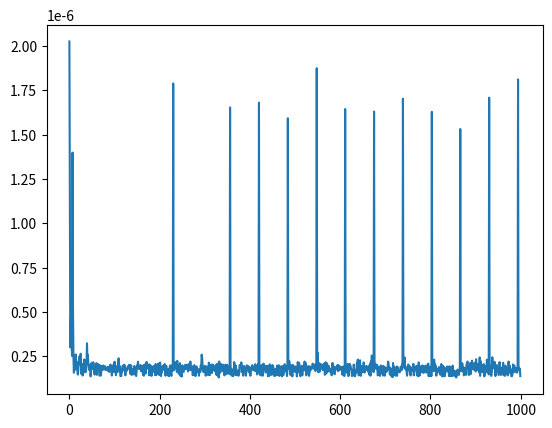

Write the Python code that produced this figure.
import time
import matplotlib.pyplot as plt

global duration
duration = []

class LehmerRandomGenerator:
    def __init__(self, seed=1):
        self.modulus = 2 ** 31 - 1
        self.multiplier = 16807
        self.seed = seed

    def generate_random(self):
        self.seed = (self.multiplier * self.seed) % self.modulus
        return self.seed

    def generate_uniform(self):
        vorZufall = time.perf_counter()

        random_num = self.generate_random()

        afterZufall = time.perf_counter()
        duration.append(afterZufall-vorZufall)

        return int(random_num % self.modulus)


# Example usage:
random_generator = LehmerRandomGenerator(seed=1234)

vorTausend = time.perf_counter()
print("Before 1000 = ", vorTausend)

random_numbers = [random_generator.generate_uniform() for _ in range(1000)]

nachTausend = time.perf_counter()
print("After 1000 = ", nachTausend)
print("Time for 1000 = " + str(nachTausend - vorTausend))

for number in random_numbers:
    print(number)


plt.plot(duration)
plt.show()